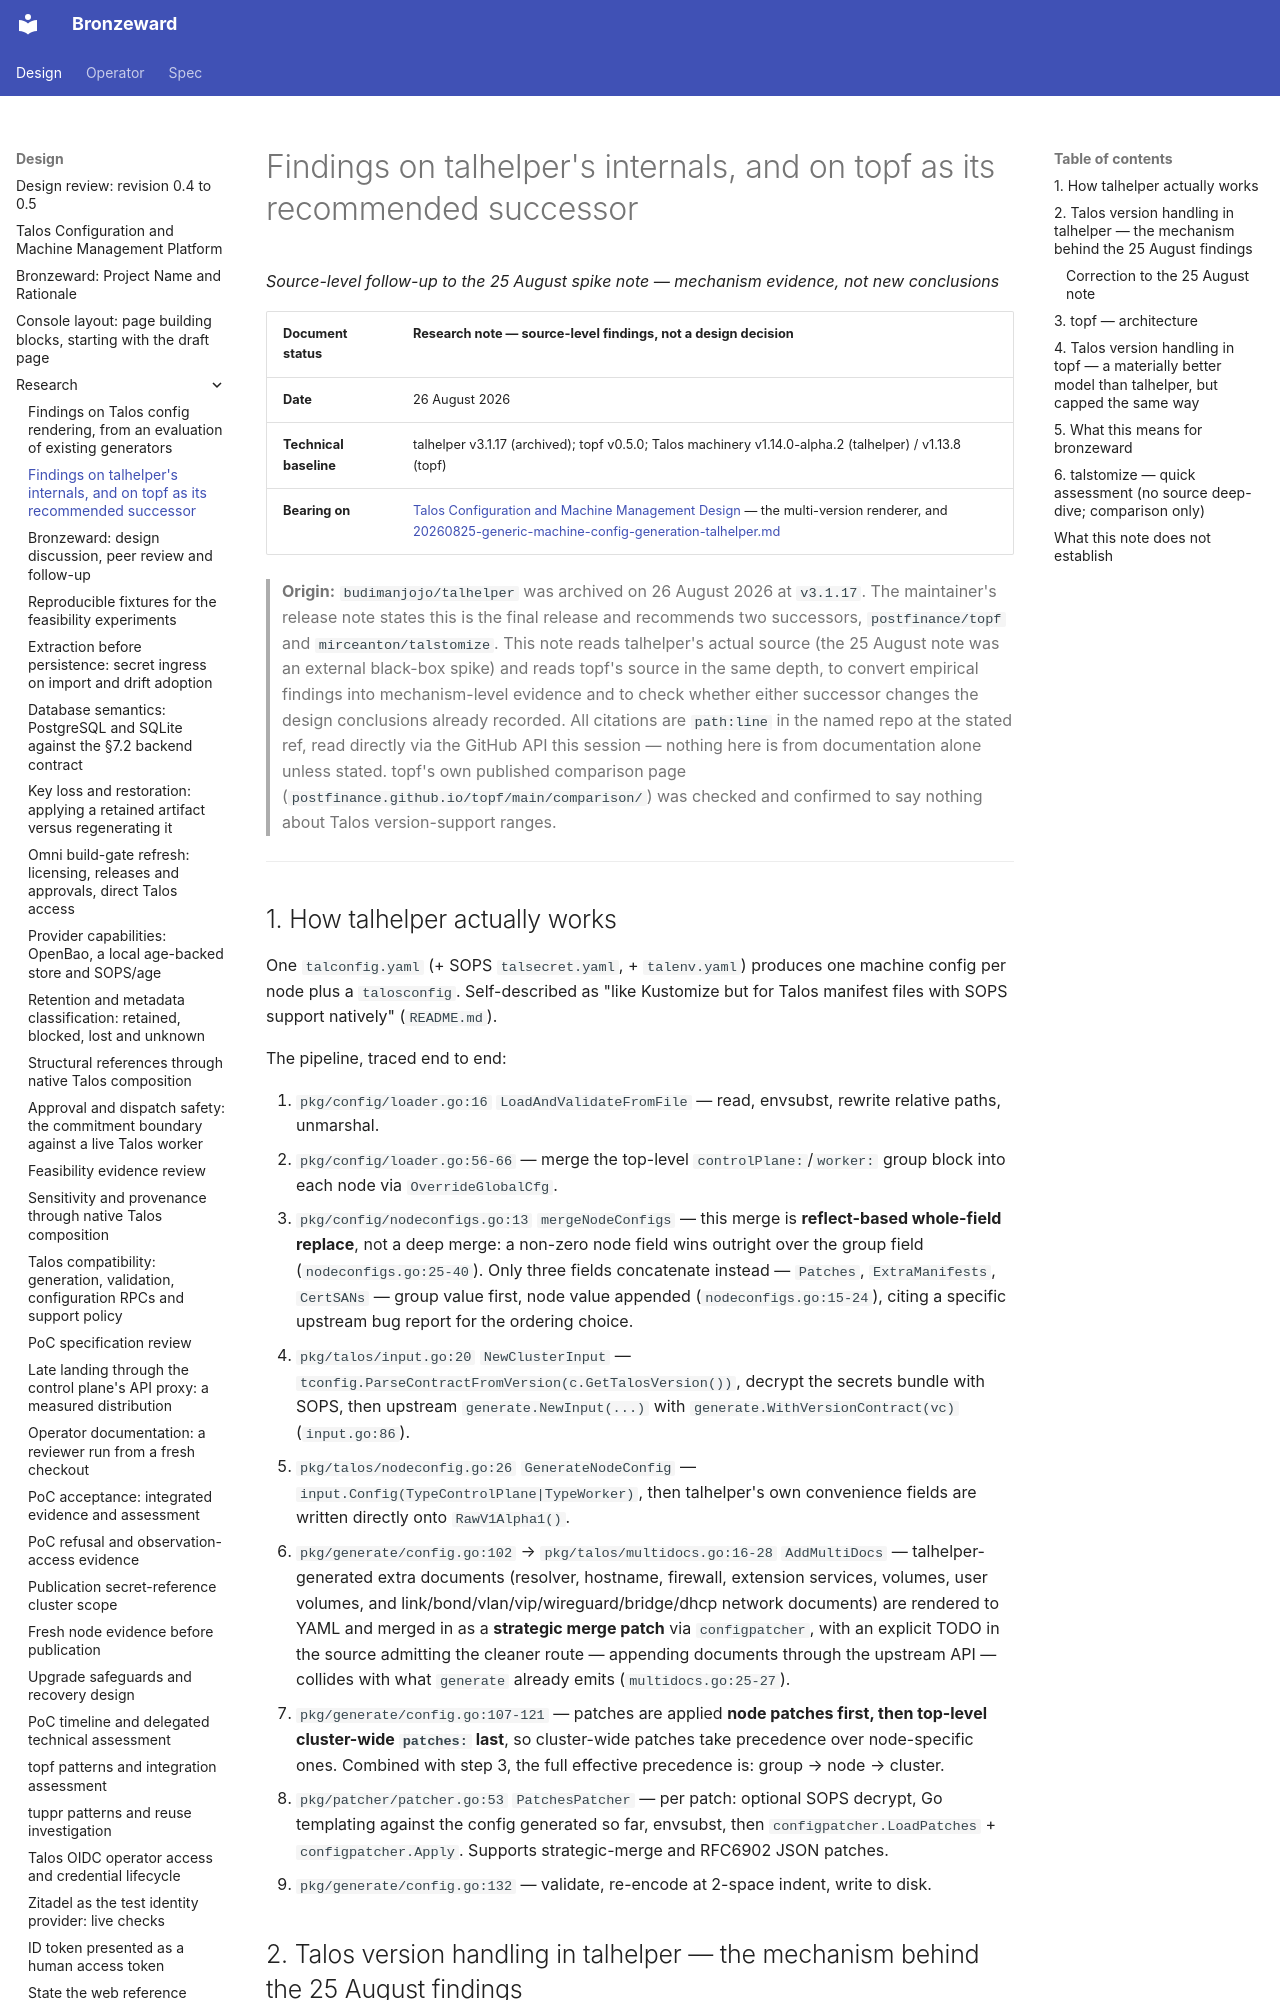

repository: ginsys/bronzeward · page: design/research/20260826-talhelper-internals-and-topf-successor/index.html · generator: mkdocs

# Findings on talhelper's internals, and on topf as its recommended successor

*Source-level follow-up to the 25 August spike note — mechanism evidence, not new conclusions*

| **Document status**    | Research note — source-level findings, not a design decision                                    |
|-------------------------|---------------------------------------------------------------------------------------------------|
| **Date**                | 26 August 2026                                                                                     |
| **Technical baseline**  | talhelper v3.1.17 (archived); topf v0.5.0; Talos machinery v1.14.0-alpha.2 (talhelper) / v1.13.8 (topf) |
| **Bearing on**          | [Talos Configuration and Machine Management Design](../Talos_Configuration_and_Machine_Management_Design.md) — the multi-version renderer, and [20260825-generic-machine-config-generation-talhelper.md](20260825-generic-machine-config-generation-talhelper.md) |

> **Origin:** `budimanjojo/talhelper` was archived on 26 August 2026 at `v3.1.17`. The maintainer's
> release note states this is the final release and recommends two successors, `postfinance/topf`
> and `mirceanton/talstomize`. This note reads talhelper's actual source (the 25 August note was an
> external black-box spike) and reads topf's source in the same depth, to convert empirical findings
> into mechanism-level evidence and to check whether either successor changes the design conclusions
> already recorded. All citations are `path:line` in the named repo at the stated ref, read directly
> via the GitHub API this session — nothing here is from documentation alone unless stated. topf's
> own published comparison page (`postfinance.github.io/topf/main/comparison/`) was checked and
> confirmed to say nothing about Talos version-support ranges.

---

## 1. How talhelper actually works

One `talconfig.yaml` (+ SOPS `talsecret.yaml`, + `talenv.yaml`) produces one machine config per node
plus a `talosconfig`. Self-described as "like Kustomize but for Talos manifest files with SOPS
support natively" (`README.md`).

The pipeline, traced end to end:

1. `pkg/config/loader.go:16` `LoadAndValidateFromFile` — read, envsubst, rewrite relative paths,
   unmarshal.
2. `pkg/config/loader.go:56-66` — merge the top-level `controlPlane:`/`worker:` group block into
   each node via `OverrideGlobalCfg`.
3. `pkg/config/nodeconfigs.go:13` `mergeNodeConfigs` — this merge is **reflect-based whole-field
   replace**, not a deep merge: a non-zero node field wins outright over the group field
   (`nodeconfigs.go:25-40`). Only three fields concatenate instead — `Patches`, `ExtraManifests`,
   `CertSANs` — group value first, node value appended (`nodeconfigs.go:15-24`), citing a specific
   upstream bug report for the ordering choice.
4. `pkg/talos/input.go:20` `NewClusterInput` — `tconfig.ParseContractFromVersion(c.GetTalosVersion())`,
   decrypt the secrets bundle with SOPS, then upstream `generate.NewInput(...)` with
   `generate.WithVersionContract(vc)` (`input.go:86`).
5. `pkg/talos/nodeconfig.go:26` `GenerateNodeConfig` — `input.Config(TypeControlPlane|TypeWorker)`,
   then talhelper's own convenience fields are written directly onto `RawV1Alpha1()`.
6. `pkg/generate/config.go:102` → `pkg/talos/multidocs.go:16-28` `AddMultiDocs` — talhelper-generated
   extra documents (resolver, hostname, firewall, extension services, volumes, user volumes, and
   link/bond/vlan/vip/wireguard/bridge/dhcp network documents) are rendered to YAML and merged in as
   a **strategic merge patch** via `configpatcher`, with an explicit TODO in the source admitting the
   cleaner route — appending documents through the upstream API — collides with what `generate`
   already emits (`multidocs.go:25-27`).
7. `pkg/generate/config.go:107-121` — patches are applied **node patches first, then top-level
   cluster-wide `patches:` last**, so cluster-wide patches take precedence over node-specific ones.
   Combined with step 3, the full effective precedence is: group → node → cluster.
8. `pkg/patcher/patcher.go:53` `PatchesPatcher` — per patch: optional SOPS decrypt, Go templating
   against the config generated so far, envsubst, then `configpatcher.LoadPatches` +
   `configpatcher.Apply`. Supports strategic-merge and RFC6902 JSON patches.
9. `pkg/generate/config.go:132` — validate, re-encode at 2-space indent, write to disk.
